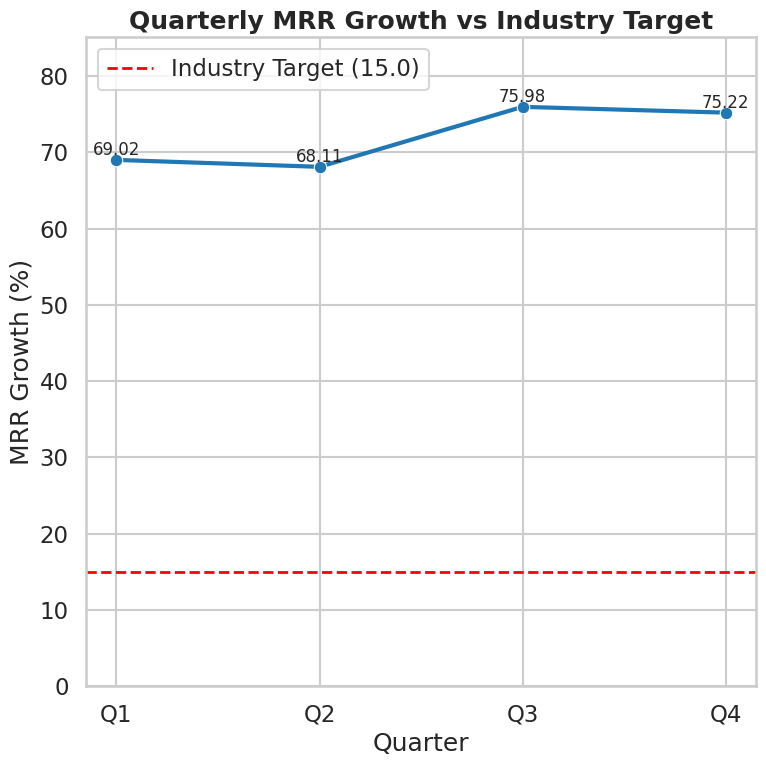

Reproduce this figure in Python.
# analysis.py
# Author: Devyansh Jain
# Email: 24f1002241@ds.study.iitm.ac.in
#
# Processes quarterly MRR growth data, computes average, and generates a
# comparison chart vs industry target (15). Saves chart as 'trend.png'.

import pandas as pd
import matplotlib.pyplot as plt
import seaborn as sns
import numpy as np

# Data: Quarterly MRR growth (percent)
data = {
    "Quarter": ["Q1", "Q2", "Q3", "Q4"],
    "MRR_Growth": [69.02, 68.11, 75.98, 75.22]
}

df = pd.DataFrame(data)

# Compute average and print (should be 7.21)
average = df["MRR_Growth"].mean()
print(f"Average MRR Growth: {average:.2f}")  # Expect 7.21

# Add industry benchmark
industry_target = 15.0

# Styling
sns.set_style("whitegrid")
sns.set_context("talk")

# Plot
plt.figure(figsize=(8, 8))             # 8x8 in @ dpi=64 -> 512x512 px
ax = sns.lineplot(data=df, x="Quarter", y="MRR_Growth", marker="o", linewidth=3)
ax.axhline(industry_target, color="red", linestyle="--", linewidth=2, label=f"Industry Target ({industry_target})")

# Annotate points
for i, row in df.iterrows():
    ax.text(i, row["MRR_Growth"] + 0.6, f"{row['MRR_Growth']:.2f}", ha="center", fontsize=12)

# Labels and title
ax.set_title("Quarterly MRR Growth vs Industry Target", fontsize=18, weight="bold")
ax.set_ylabel("MRR Growth (%)")
ax.set_ylim(0, max(df["MRR_Growth"].max(), industry_target) * 1.12)
ax.legend()

# Save exact 512x512 PNG
plt.tight_layout()
plt.savefig("trend.png", dpi=64, bbox_inches="tight", pad_inches=0)
plt.close()
